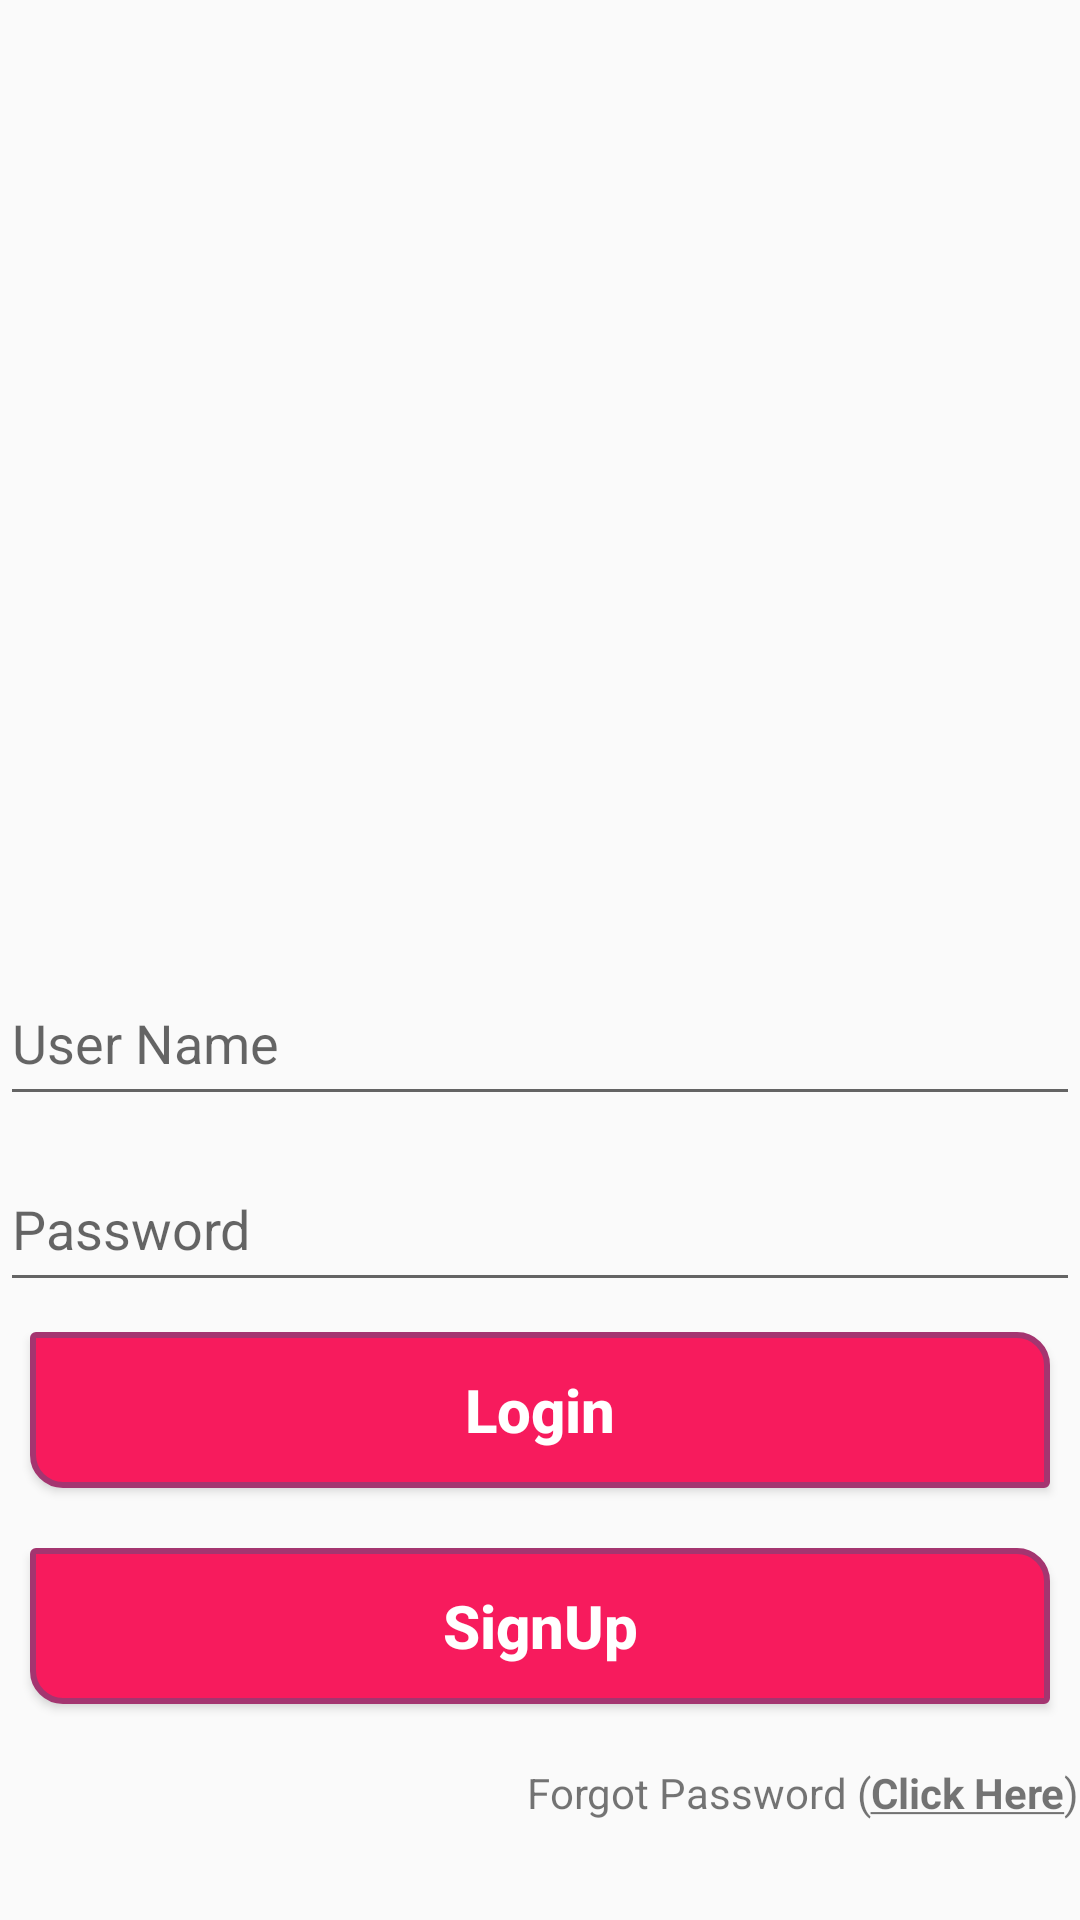

Reconstruct the res/layout file that produces this screen, plus the resources it refers to.
<!-- AndroidManifest.xml: application theme AppTheme -->
<!-- res/layout/fragment_login.xml -->
<LinearLayout xmlns:android="http://schemas.android.com/apk/res/android"
    xmlns:app="http://schemas.android.com/apk/res-auto"
    xmlns:tools="http://schemas.android.com/tools"
    android:layout_width="match_parent"
    android:layout_height="match_parent"
    android:orientation="vertical"
    tools:context="in.app.myandroid.mygatepassmanagement.fragments.LoginFragment">

    <RelativeLayout
        android:layout_width="match_parent"
        android:layout_height="0dp"
        android:layout_weight="1"
        android:orientation="vertical">


        <ImageView
            android:id="@+id/imageView"
            android:layout_width="wrap_content"
            android:layout_height="wrap_content"
            android:layout_centerHorizontal="true"
            android:layout_centerVertical="true"
            android:adjustViewBounds="false"
            android:cropToPadding="false"
            android:src="@drawable/logo" />
    </RelativeLayout>

    <LinearLayout
        android:layout_width="match_parent"
        android:layout_height="0dp"
        android:layout_weight="1"
        android:orientation="vertical">

        <EditText
            android:id="@+id/etSignInUserName"
            android:layout_width="match_parent"
            android:layout_height="0dp"
            android:layout_marginBottom="10dp"
            android:layout_weight="1"
            android:ems="10"
            android:hint="User Name"
            android:inputType="textPersonName">


        </EditText>


        <EditText
            android:id="@+id/etSignInPassword"
            android:layout_width="match_parent"
            android:layout_height="0dp"
            android:layout_weight="1"
            android:ems="10"
            android:hint="Password"
            android:inputType="textPassword" />


        <Button
            android:id="@+id/buttonSignIn"
            style="@style/pink_button"
            android:layout_width="match_parent"
            android:layout_height="0dp"
            android:layout_weight="1"
            android:text="Login" />

        <Button
            android:id="@+id/buttonSignUp"
            style="@style/pink_button"
            android:layout_width="match_parent"
            android:layout_height="0dp"
            android:layout_weight="1"
            android:text="SignUp" />

        <TextView
            android:id="@+id/tvSignInForgotPassword"
            android:layout_width="wrap_content"
            android:layout_height="0dp"
            android:layout_gravity="end"
            android:layout_marginTop="10dp"
            android:layout_weight="1"
            android:text="@string/forgot_password" />
    </LinearLayout>


</LinearLayout>
<!-- resources referenced by this layout -->
<resources>
  <string name="forgot_password">Forgot Password (<b><u>Click Here</u></b>)</string>
  <style name="pink_button">
          <item name="android:textColor">@android:color/white</item>
          <item name="android:textStyle">bold</item>
          <item name="android:layout_margin">10dp</item>
          <item name="android:textSize">20sp</item>
          <item name="android:background">@drawable/custom_button_round_rect2_border</item>
          <item name="android:textAllCaps">false</item>
      </style>
  <style name="AppTheme" parent="Theme.AppCompat.Light.NoActionBar">
          
          <item name="colorPrimary">@color/colorPrimary</item>
          <item name="colorPrimaryDark">@color/colorPrimaryDark</item>
          <item name="colorAccent">@color/colorAccent</item>
      </style>
  <!-- drawable custom_button_round_rect2_border (drawable) -->
  <?xml version="1.0" encoding="utf-8"?>
  
  <shape xmlns:android="http://schemas.android.com/apk/res/android"
      android:shape="rectangle">
  
      <corners
          android:bottomLeftRadius="10dp"
          android:bottomRightRadius="1dp"
          android:topLeftRadius="1dp"
          android:topRightRadius="10dp" />
  
      <padding
          android:bottom="7dp"
          android:left="7dp"
          android:right="7dp"
          android:top="7dp" />
  
      <stroke
          android:width="2dp"
          android:color="#a43570" />
  
      <solid android:color="#f71b5d" />
  
  </shape>
  <color name="colorPrimary">#3F51B5</color>
  <color name="colorPrimaryDark">#303F9F</color>
  <color name="colorAccent">#d31c0e</color>
</resources>
